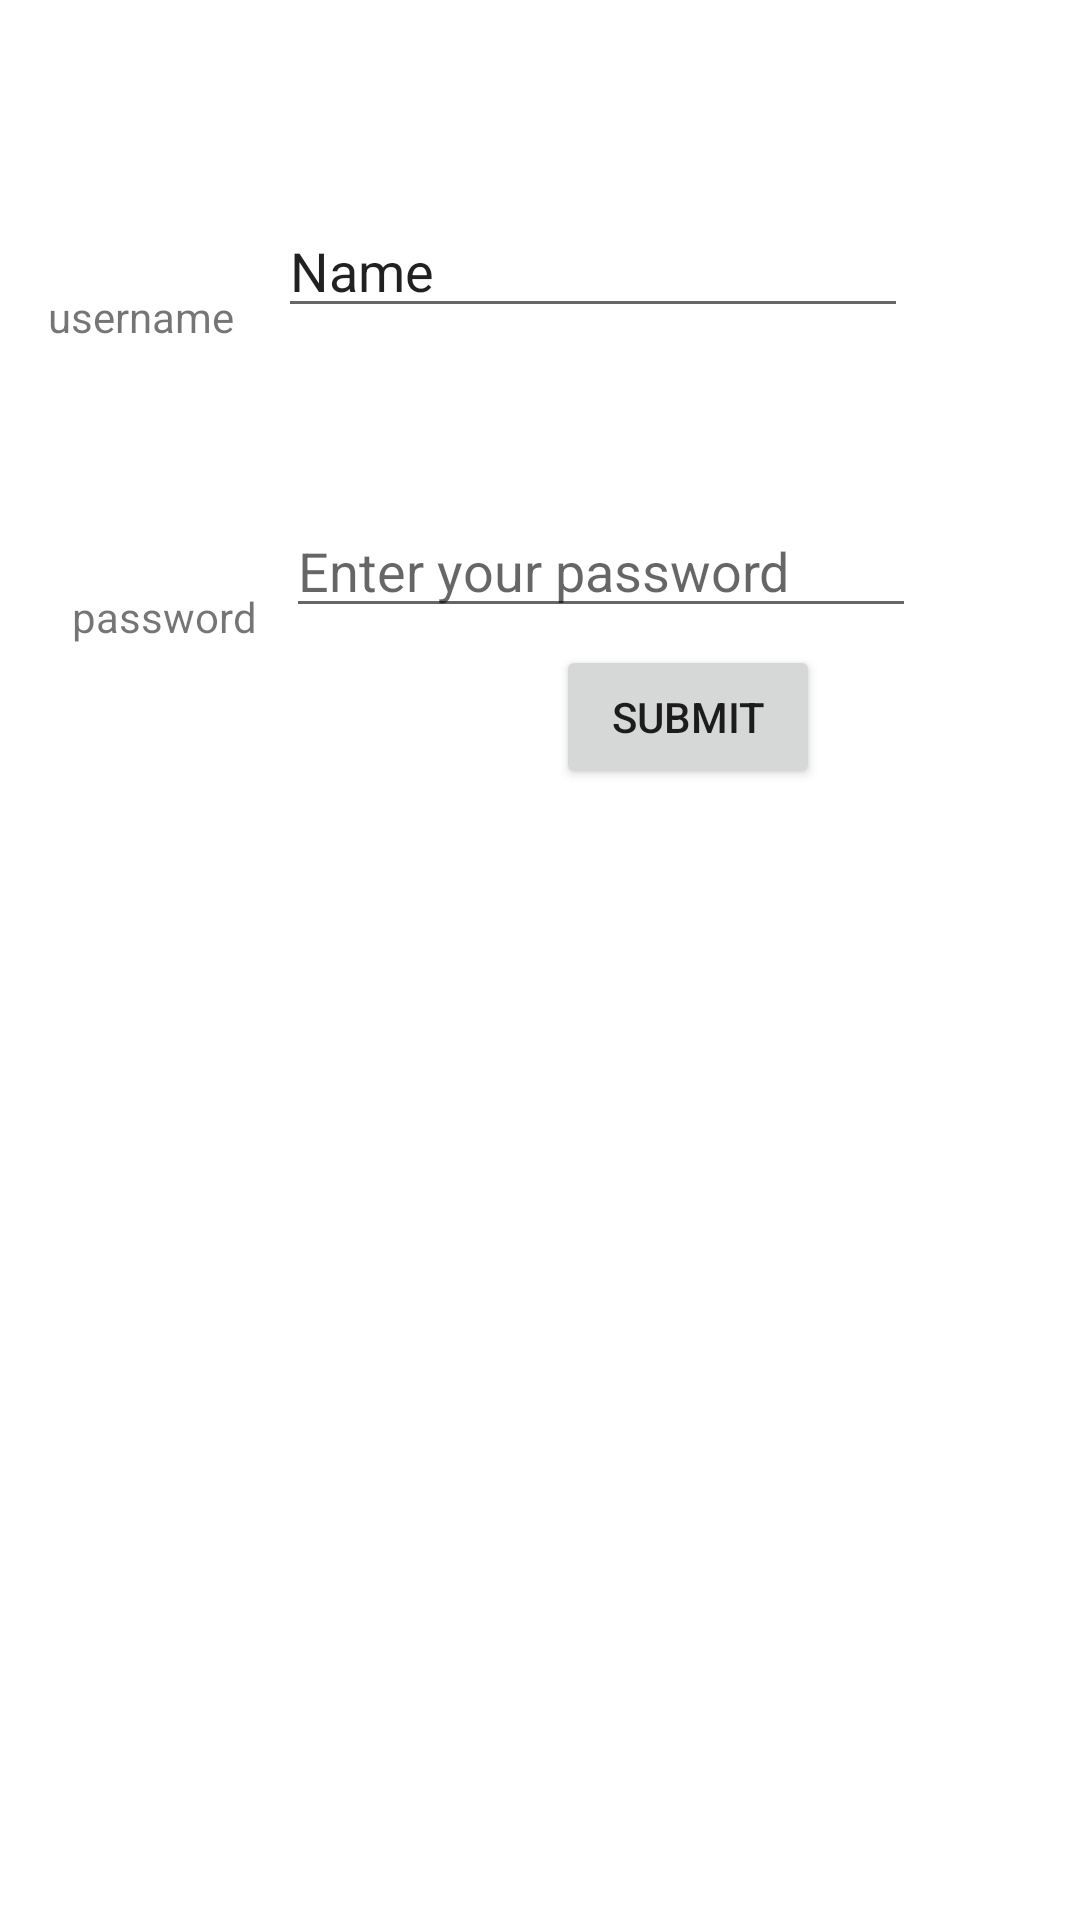

Layout XML and referenced resources for this Android screen:
<!-- AndroidManifest.xml: application theme Theme.LabTestQ2 -->
<!-- res/layout/activity_main.xml -->
<?xml version="1.0" encoding="utf-8"?>
<androidx.constraintlayout.widget.ConstraintLayout xmlns:android="http://schemas.android.com/apk/res/android"
    xmlns:app="http://schemas.android.com/apk/res-auto"
    xmlns:tools="http://schemas.android.com/tools"
    android:layout_width="match_parent"
    android:layout_height="match_parent"
    tools:context=".MainActivity">

    <TextView
        android:id="@+id/textView"
        android:layout_width="wrap_content"
        android:layout_height="wrap_content"
        android:layout_marginStart="16dp"
        android:layout_marginTop="96dp"
        android:text="username"
        app:layout_constraintStart_toStartOf="parent"
        app:layout_constraintTop_toTopOf="parent" />

    <TextView
        android:id="@+id/textView2"
        android:layout_width="wrap_content"
        android:layout_height="wrap_content"
        android:layout_marginStart="24dp"
        android:layout_marginTop="196dp"
        android:text="password"
        app:layout_constraintStart_toStartOf="parent"
        app:layout_constraintTop_toTopOf="parent" />

    <EditText
        android:id="@+id/txtUsername"
        android:layout_width="wrap_content"
        android:layout_height="wrap_content"
        android:layout_marginTop="68dp"
        android:ems="10"
        android:hint="Enter your username"
        android:inputType="textPersonName"
        android:text="Name"
        app:layout_constraintEnd_toEndOf="parent"
        app:layout_constraintHorizontal_bias="0.204"
        app:layout_constraintStart_toEndOf="@+id/textView"
        app:layout_constraintTop_toTopOf="parent" />

    <EditText
        android:id="@+id/txtPass"
        android:layout_width="wrap_content"
        android:layout_height="wrap_content"
        android:layout_marginTop="168dp"
        android:ems="10"
        android:hint="Enter your password"
        android:inputType="textPassword"
        app:layout_constraintEnd_toEndOf="parent"
        app:layout_constraintHorizontal_bias="0.151"
        app:layout_constraintStart_toEndOf="@+id/textView2"
        app:layout_constraintTop_toTopOf="parent" />

    <Button
        android:id="@+id/btnSubmit"
        android:layout_width="wrap_content"
        android:layout_height="wrap_content"
        android:text="submit"
        app:layout_constraintBottom_toBottomOf="parent"
        app:layout_constraintEnd_toEndOf="parent"
        app:layout_constraintHorizontal_bias="0.681"
        app:layout_constraintStart_toStartOf="parent"
        app:layout_constraintTop_toTopOf="parent"
        app:layout_constraintVertical_bias="0.363" />

</androidx.constraintlayout.widget.ConstraintLayout>
<!-- resources referenced by this layout -->
<resources>
  <style name="Theme.LabTestQ2" parent="Theme.MaterialComponents.DayNight.DarkActionBar">
          
          <item name="colorPrimary">@color/purple_500</item>
          <item name="colorPrimaryVariant">@color/purple_700</item>
          <item name="colorOnPrimary">@color/white</item>
          
          <item name="colorSecondary">@color/teal_200</item>
          <item name="colorSecondaryVariant">@color/teal_700</item>
          <item name="colorOnSecondary">@color/black</item>
          
          <item name="android:statusBarColor" tools:targetApi="l">?attr/colorPrimaryVariant</item>
          
      </style>
  <!-- not gathered from this repository: default colours our renderer supplied (Android Studio template values) -->
  <color name="purple_500">#FF6200EE</color>
  <color name="purple_700">#FF3700B3</color>
  <color name="teal_200">#FF03DAC5</color>
  <color name="teal_700">#FF018786</color>
  <color name="black">#FF000000</color>
  <color name="white">#FFFFFFFF</color>
</resources>
